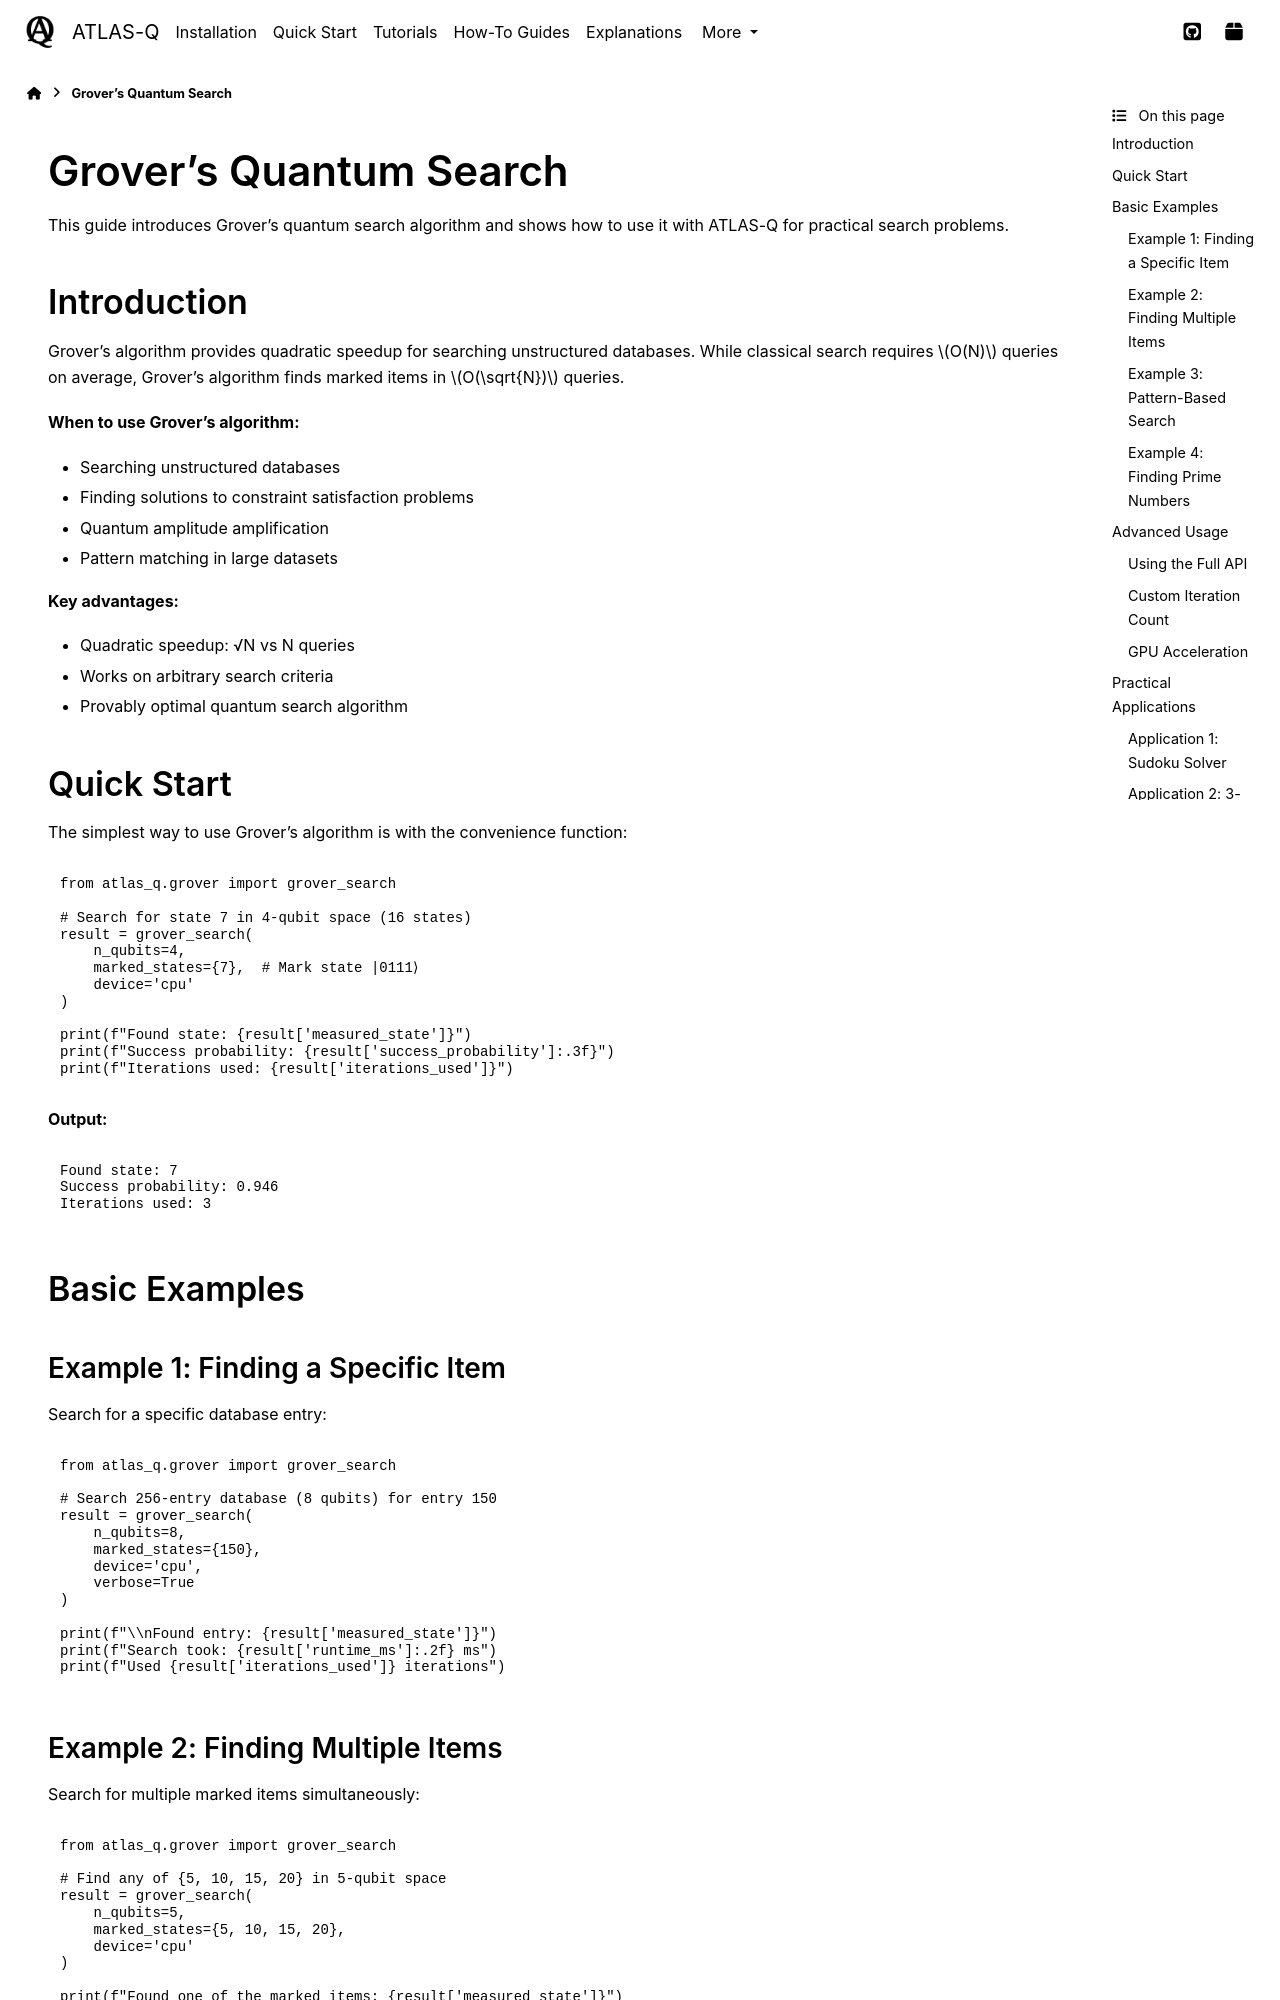

repository: followthesapper/ATLAS-Q · page: user_guide/grover.html · generator: sphinx

Grover's Quantum Search
=======================

This guide introduces Grover's quantum search algorithm and shows how to use it with ATLAS-Q for practical search problems.

Introduction
------------

Grover's algorithm provides quadratic speedup for searching unstructured databases. While classical search requires :math:`O(N)` queries on average, Grover's algorithm finds marked items in :math:`O(\sqrt{N})` queries.

**When to use Grover's algorithm:**

- Searching unstructured databases
- Finding solutions to constraint satisfaction problems
- Quantum amplitude amplification
- Pattern matching in large datasets

**Key advantages:**

- Quadratic speedup: √N vs N queries
- Works on arbitrary search criteria
- Provably optimal quantum search algorithm

Quick Start
-----------

The simplest way to use Grover's algorithm is with the convenience function:

.. code-block:: python

   from atlas_q.grover import grover_search

   # Search for state 7 in 4-qubit space (16 states)
   result = grover_search(
       n_qubits=4,
       marked_states={7},  # Mark state |0111⟩
       device='cpu'
   )

   print(f"Found state: {result['measured_state']}")
   print(f"Success probability: {result['success_probability']:.3f}")
   print(f"Iterations used: {result['iterations_used']}")

**Output:**

.. code-block:: text

   Found state: 7
   Success probability: 0.946
   Iterations used: 3

Basic Examples
--------------

Example 1: Finding a Specific Item
~~~~~~~~~~~~~~~~~~~~~~~~~~~~~~~~~~~

Search for a specific database entry:

.. code-block:: python

   from atlas_q.grover import grover_search

   # Search 256-entry database (8 qubits) for entry 150
   result = grover_search(
       n_qubits=8,
       marked_states={150},
       device='cpu',
       verbose=True
   )

   print(f"\\nFound entry: {result['measured_state']}")
   print(f"Search took: {result['runtime_ms']:.2f} ms")
   print(f"Used {result['iterations_used']} iterations")

Example 2: Finding Multiple Items
~~~~~~~~~~~~~~~~~~~~~~~~~~~~~~~~~~

Search for multiple marked items simultaneously:

.. code-block:: python

   from atlas_q.grover import grover_search

   # Find any of {5, 10, 15, 20} in 5-qubit space
   result = grover_search(
       n_qubits=5,
       marked_states={5, 10, 15, 20},
       device='cpu'
   )

   print(f"Found one of the marked items: {result['measured_state']}")

**Note:** Grover finds *one* of the marked items with high probability.
